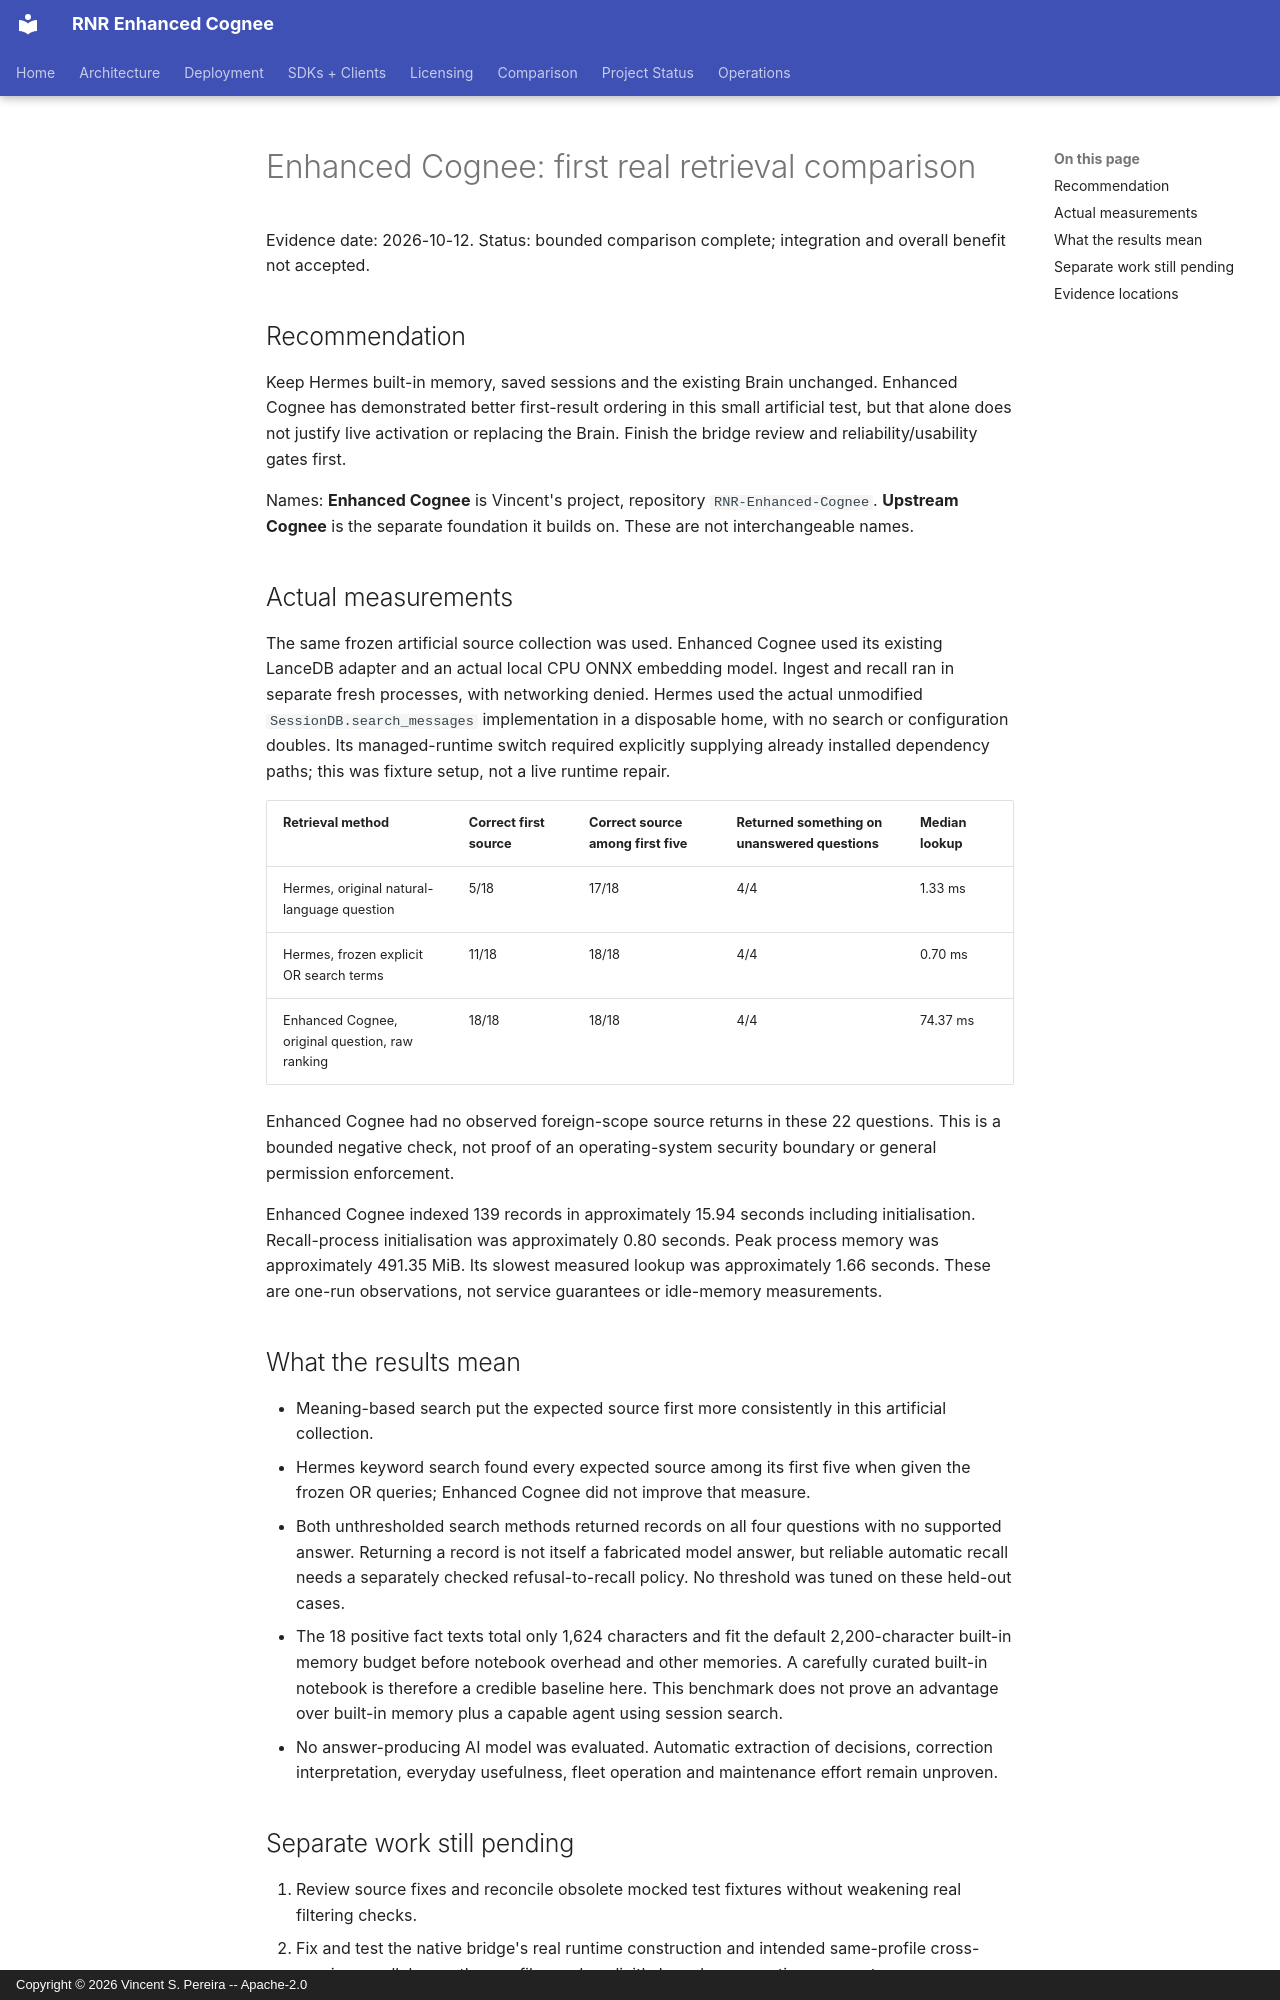

repository: vincentspereira/RNR-Enhanced-Cognee · page: hermes-retrieval-comparison-2026-10-12/index.html · generator: mkdocs · copyright: Copyright © 2026 Vincent S. Pereira -- Apache-2.0

# Enhanced Cognee: first real retrieval comparison

Evidence date: 2026-10-12. Status: bounded comparison complete; integration and overall benefit not accepted.

## Recommendation

Keep Hermes built-in memory, saved sessions and the existing Brain unchanged. Enhanced Cognee has demonstrated better first-result ordering in this small artificial test, but that alone does not justify live activation or replacing the Brain. Finish the bridge review and reliability/usability gates first.

Names: **Enhanced Cognee** is Vincent's project, repository `RNR-Enhanced-Cognee`. **Upstream Cognee** is the separate foundation it builds on. These are not interchangeable names.

## Actual measurements

The same frozen artificial source collection was used. Enhanced Cognee used its existing LanceDB adapter and an actual local CPU ONNX embedding model. Ingest and recall ran in separate fresh processes, with networking denied. Hermes used the actual unmodified `SessionDB.search_messages` implementation in a disposable home, with no search or configuration doubles. Its managed-runtime switch required explicitly supplying already installed dependency paths; this was fixture setup, not a live runtime repair.

| Retrieval method | Correct first source | Correct source among first five | Returned something on unanswered questions | Median lookup |
| --- | --- | --- | --- | --- |
| Hermes, original natural-language question | 5/18 | 17/18 | 4/4 | 1.33 ms |
| Hermes, frozen explicit OR search terms | 11/18 | 18/18 | 4/4 | 0.70 ms |
| Enhanced Cognee, original question, raw ranking | 18/18 | 18/18 | 4/4 | 74.37 ms |

Enhanced Cognee had no observed foreign-scope source returns in these 22 questions. This is a bounded negative check, not proof of an operating-system security boundary or general permission enforcement.

Enhanced Cognee indexed 139 records in approximately 15.94 seconds including initialisation. Recall-process initialisation was approximately 0.80 seconds. Peak process memory was approximately 491.35 MiB. Its slowest measured lookup was approximately 1.66 seconds. These are one-run observations, not service guarantees or idle-memory measurements.

## What the results mean

- Meaning-based search put the expected source first more consistently in this artificial collection.
- Hermes keyword search found every expected source among its first five when given the frozen OR queries; Enhanced Cognee did not improve that measure.
- Both unthresholded search methods returned records on all four questions with no supported answer. Returning a record is not itself a fabricated model answer, but reliable automatic recall needs a separately checked refusal-to-recall policy. No threshold was tuned on these held-out cases.
- The 18 positive fact texts total only 1,624 characters and fit the default 2,200-character built-in memory budget before notebook overhead and other memories. A carefully curated built-in notebook is therefore a credible baseline here. This benchmark does not prove an advantage over built-in memory plus a capable agent using session search.
- No answer-producing AI model was evaluated. Automatic extraction of decisions, correction interpretation, everyday usefulness, fleet operation and maintenance effort remain unproven.
